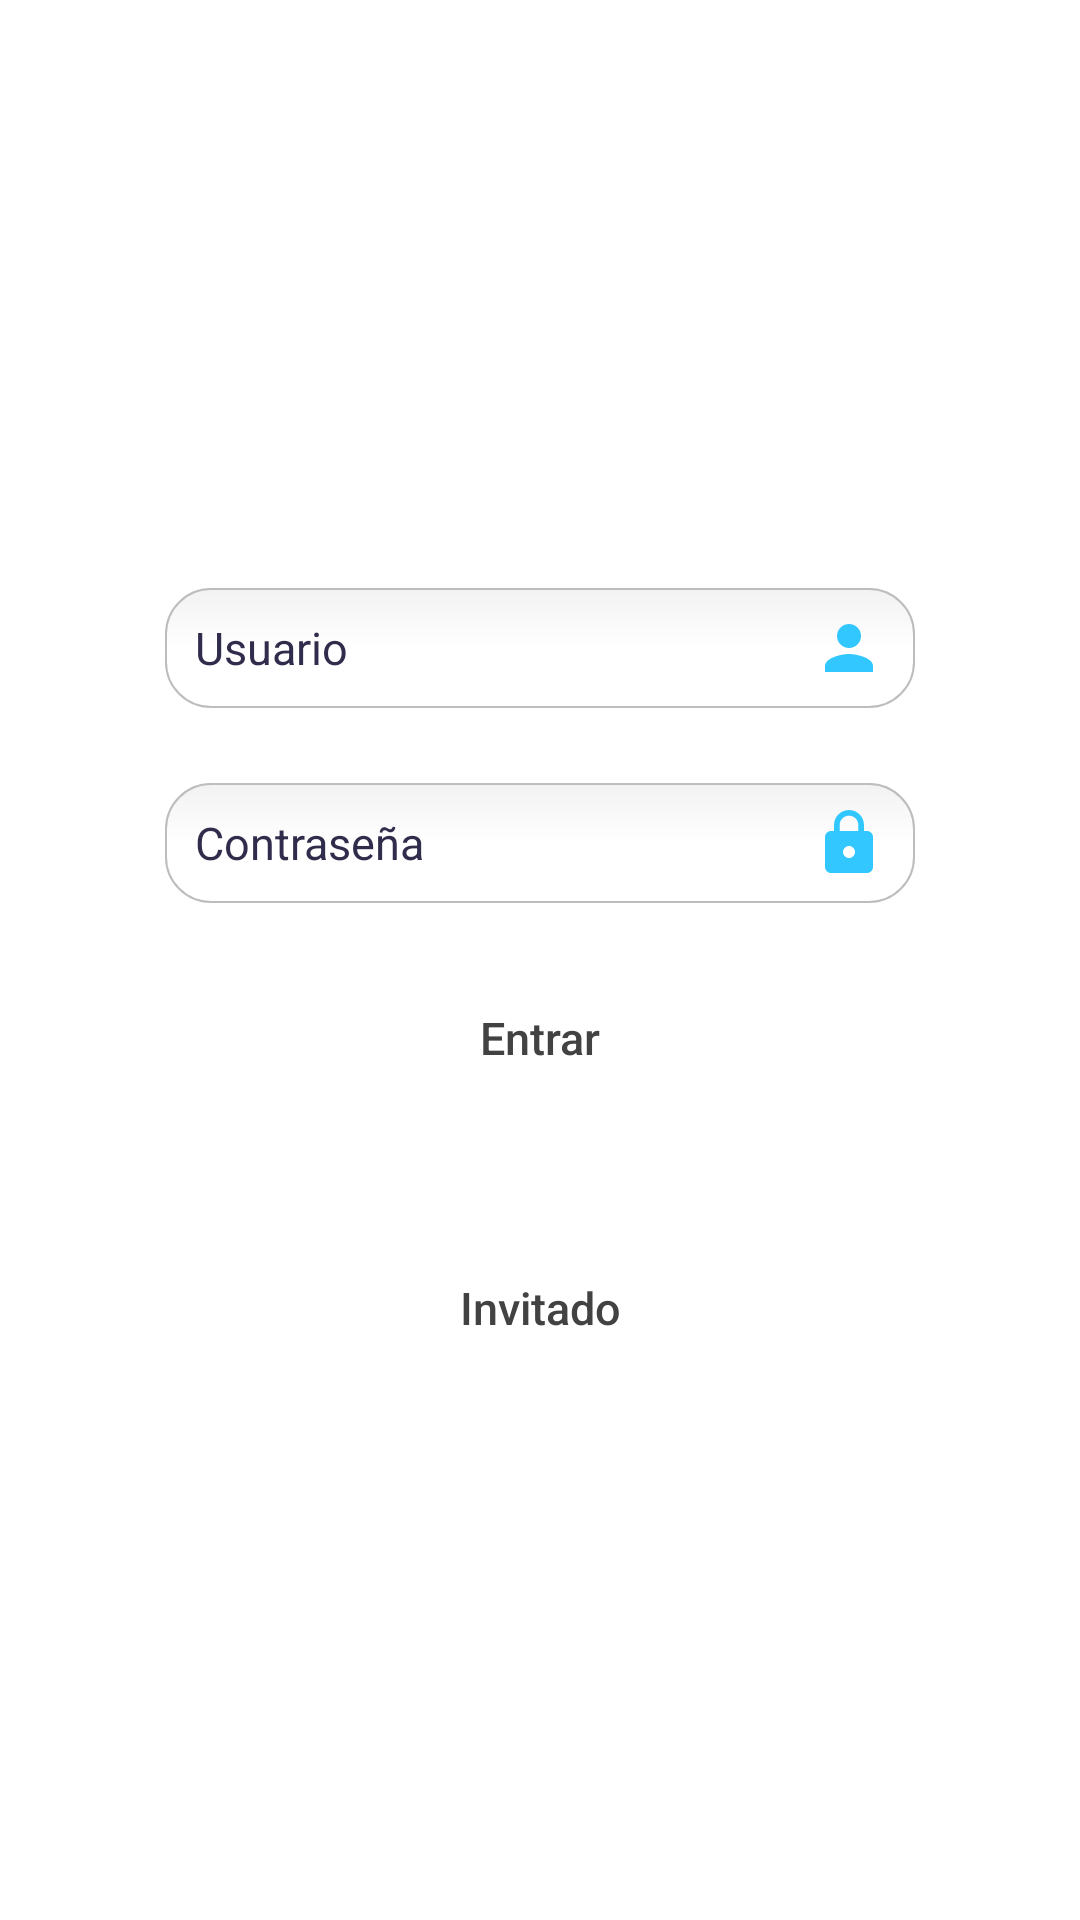

This screen was rendered from an Android layout file. Write that file and the resources it references.
<!-- AndroidManifest.xml: application theme Theme.Danko -->
<!-- res/layout/activity_login.xml -->
<?xml version="1.0" encoding="utf-8"?>
<androidx.constraintlayout.widget.ConstraintLayout xmlns:android="http://schemas.android.com/apk/res/android"
    xmlns:app="http://schemas.android.com/apk/res-auto"
    xmlns:tools="http://schemas.android.com/tools"
    android:layout_width="match_parent"
    android:layout_height="match_parent"
    tools:context=".activity.ActivityLogin">

        <LinearLayout
            android:orientation="vertical"
            android:layout_marginTop="24dp"
            android:layout_marginStart="16dp"
            android:layout_marginEnd="16dp"
            android:layout_marginBottom="24dp"
            android:layout_width="match_parent"
            android:layout_height="match_parent">

            <ImageView
                android:id="@+id/logo"
                android:src="@drawable/business"
                android:layout_width="150dp"
                android:layout_height="150dp"
                android:layout_gravity="center"/>


            <LinearLayout
                android:id="@+id/body_two"
                android:layout_width="match_parent"
                android:layout_height="match_parent"
                android:layout_marginTop="2dp"
                android:orientation="vertical">

                <EditText
                    android:id="@+id/capUser"
                    android:layout_width="250sp"
                    android:layout_height="40sp"
                    android:layout_gravity="center"
                    android:layout_marginTop="20sp"
                    android:background="@drawable/edittext_rounded"
                    android:drawableRight="@drawable/ic_cap_user"
                    android:hint="@string/user_cap"
                    android:paddingLeft="10sp"
                    android:paddingRight="10sp"
                    android:textColor="@color/colorInitBack"
                    android:textColorHint="@color/colorInitBack"
                    android:textSize="15sp"
                    android:maxLines="1"
                    android:singleLine="true"/>

                <EditText
                    android:id="@+id/capPass"
                    android:layout_width="250sp"
                    android:layout_height="40sp"
                    android:layout_gravity="center"
                    android:layout_marginTop="25sp"
                    android:background="@drawable/edittext_rounded"
                    android:drawableRight="@drawable/ic_cap_pass"
                    android:hint="@string/pass_cap"
                    android:paddingLeft="10sp"
                    android:paddingRight="10sp"
                    android:inputType="textPassword"
                    android:textColor="@color/colorInitBack"
                    android:textColorHint="@color/colorInitBack"
                    android:textSize="15sp"
                    android:maxLines="1"
                    android:singleLine="true"/>

                <Button
                    android:id="@+id/buttonEnter"
                    android:layout_width="150dp"
                    android:layout_height="90dp"
                    android:layout_gravity="center"
                    android:background="@drawable/button"
                    android:onClick="onClick"
                    android:text="@string/user_enter"
                    android:bottomLeftRadius="7dp"
                    android:bottomRightRadius="7dp"
                    android:radius="0.1dp"
                    android:topLeftRadius="7dp"
                    android:topRightRadius="7dp"
                    android:textAllCaps="false"
                    android:textColor="@color/cardview_dark_background"
                    android:textSize="15sp" />

                <Button
                    android:id="@+id/buttonContact"
                    android:layout_width="150dp"
                    android:layout_height="90dp"
                    android:layout_gravity="center"
                    android:background="@drawable/button"
                    android:onClick="onClick"
                    android:text="@string/guest_enter"
                    android:bottomLeftRadius="7dp"
                    android:bottomRightRadius="7dp"
                    android:radius="0.1dp"
                    android:topLeftRadius="7dp"
                    android:topRightRadius="7dp"
                    android:textAllCaps="false"
                    android:textColor="@color/cardview_dark_background"
                    android:textSize="15sp" />


            </LinearLayout>

            <LinearLayout
                android:id="@+id/body_three"
                android:layout_width="match_parent"
                android:layout_height="wrap_content"
                android:layout_below="@id/body_two"
                android:gravity="center"
                android:orientation="vertical">

                <TextView
                    android:id="@+id/text_version"
                    android:layout_width="wrap_content"
                    android:layout_height="wrap_content"
                    android:layout_marginTop="20dp"
                    android:text="@string/user_develop"
                    android:textStyle="bold"
                    android:textSize="15dp"
                    android:gravity="center" />



            </LinearLayout>

        </LinearLayout>



</androidx.constraintlayout.widget.ConstraintLayout>
<!-- resources referenced by this layout -->
<resources>
  <color name="colorInitBack">#302c4c</color>
  <!-- drawable edittext_rounded (drawable) -->
  <?xml version="1.0" encoding="utf-8"?>
  <selector xmlns:android="http://schemas.android.com/apk/res/android"
      android:layout_height="match_parent"
      android:layout_width="match_parent">
      <item android:state_pressed="true" android:state_focused="true">
          <shape> <solid android:color="@color/colorInitBack"/>
              <stroke android:width="2.3dp" android:color="@color/colorInitBack" />
              <corners android:radius="15dp" /> </shape>
      </item>
      <item android:state_pressed="true" android:state_focused="false">
          <shape> <solid android:color="@color/colorInitBack"/>
              <stroke android:width="2.3dp" android:color="@color/colorInitBack" />
              <corners android:radius="15dp" />
          </shape>
      </item>
      <item android:state_pressed="false" android:state_focused="true">
          <shape>
              <solid android:color="#FFFFFF"/>
              <stroke android:width="2.3dp" android:color="@color/colorAccent" />
              <corners android:radius="15dp" />
          </shape>
      </item>
      <item android:state_pressed="false" android:state_focused="false">
          <shape>
              <gradient android:startColor="#F2F2F2" android:centerColor="#FFFFFF" android:endColor="#FFFFFF" android:angle="270" />
              <stroke android:width="0.7dp" android:color="#BDBDBD" />
              <corners android:radius="15dp" />
          </shape>
      </item>
      <item android:state_enabled="true">
          <shape>
              <padding android:left="4dp" android:top="4dp" android:right="4dp" android:bottom="4dp" />
          </shape>
      </item>
  </selector>
  <!-- drawable ic_cap_pass (drawable) -->
  <vector android:height="24dp" android:tint="#33C7FF"
      android:viewportHeight="24" android:viewportWidth="24"
      android:width="24dp" xmlns:android="http://schemas.android.com/apk/res/android">
      <path android:fillColor="@android:color/white" android:pathData="M18,8h-1L17,6c0,-2.76 -2.24,-5 -5,-5S7,3.24 7,6v2L6,8c-1.1,0 -2,0.9 -2,2v10c0,1.1 0.9,2 2,2h12c1.1,0 2,-0.9 2,-2L20,10c0,-1.1 -0.9,-2 -2,-2zM12,17c-1.1,0 -2,-0.9 -2,-2s0.9,-2 2,-2 2,0.9 2,2 -0.9,2 -2,2zM15.1,8L8.9,8L8.9,6c0,-1.71 1.39,-3.1 3.1,-3.1 1.71,0 3.1,1.39 3.1,3.1v2z"/>
  </vector>
  <!-- drawable ic_cap_user (drawable) -->
  <vector android:height="24dp" android:tint="#33C7FF"
      android:viewportHeight="24" android:viewportWidth="24"
      android:width="24dp" xmlns:android="http://schemas.android.com/apk/res/android">
      <path android:fillColor="@android:color/white" android:pathData="M12,12c2.21,0 4,-1.79 4,-4s-1.79,-4 -4,-4 -4,1.79 -4,4 1.79,4 4,4zM12,14c-2.67,0 -8,1.34 -8,4v2h16v-2c0,-2.66 -5.33,-4 -8,-4z"/>
  </vector>
  <string name="guest_enter">Invitado</string>
  <string name="pass_cap">Contraseña</string>
  <string name="user_cap">Usuario</string>
  <string name="user_develop">World Pos Solutions</string>
  <string name="user_enter">Entrar</string>
  <style name="Theme.Danko" parent="Theme.MaterialComponents.DayNight.DarkActionBar">
          
          <item name="colorPrimary">@color/purple_500</item>
          <item name="colorPrimaryVariant">@color/purple_700</item>
          <item name="colorOnPrimary">@color/white</item>
          
          <item name="colorSecondary">@color/teal_200</item>
          <item name="colorSecondaryVariant">@color/teal_700</item>
          <item name="colorOnSecondary">@color/black</item>
          
          <item name="android:statusBarColor" tools:targetApi="l">?attr/colorPrimaryVariant</item>
          
      </style>
  <color name="colorAccent">#D81B60</color>
  <color name="purple_500">#FF6200EE</color>
  <color name="purple_700">#FF3700B3</color>
  <color name="white">#FFFFFFFF</color>
  <color name="teal_200">#FF03DAC5</color>
  <color name="teal_700">#FF018786</color>
  <color name="black">#FF000000</color>
</resources>
